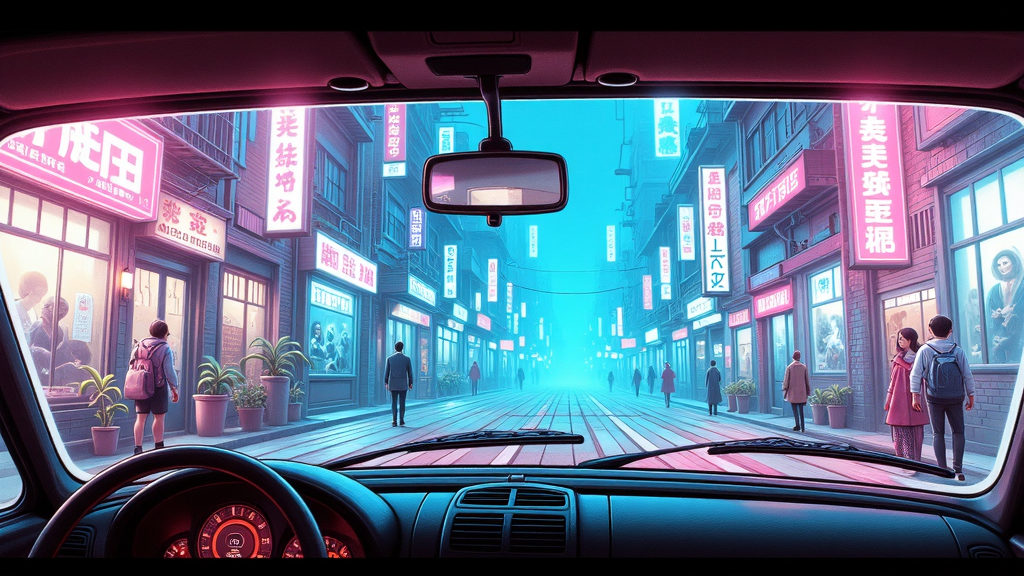
Generation parameters embedded in this image by AUTOMATIC1111 Stable Diffusion web UI or a fork of it (Forge, ...) (PNG 'parameters' text chunk):
This image is a highly detailed, digital painting depicting a dark and seedy cyberpunk world. The image is taken through the window of a car. The background (through the window) depicts the seedy and violent streets of a cyberpunk city. The overall style of the image is a blend of realism and cyberpunk with focus on neon lights, with a high level of detail and texture, making it appear almost three-dimensional. ultra quality, ultra detailed
Negative prompt: ((nsfw))
Steps: 26, Sampler: IPNDM_V, Schedule type: Beta, CFG scale: 1, Distilled CFG Scale: 3.5, Seed: 3057163038, Size: 1024x576, Model hash: e51c398e53, Model: dreamweaverFluxCharming_v10Fp8Checkpoint, Beta schedule alpha: 0.6, Beta schedule beta: 0.6, Version: f2.0.1v1.10.1-previous-515-gae9380bde, Module 1: flux1DevVAE_safetensors, Module 2: ClipL, Module 3: t5-v1_1-xxl-encoder-Q5_K_M, Module 4: ae